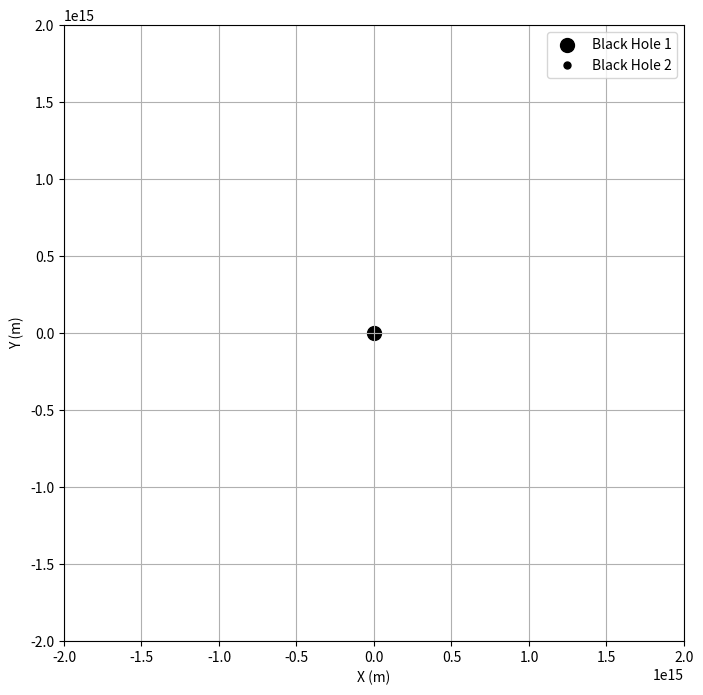

Source code (Python):
import numpy as np
import matplotlib.pyplot as plt
import matplotlib.animation as animation

def planet2D(x_0, y_0, vx_0, vy_0, Mc, m, dt, N, merge_distance):
    G = 6.67430e-11
    M = Mc
    
    r = np.zeros((N+1, 2))
    v = np.zeros((N+1, 2))
    t = np.linspace(0, (N+1)*dt, N+1)

    r[0] = np.array([x_0, y_0])
    v[0] = np.array([vx_0, vy_0])

    r[1] = r[0] + v[0] * dt 

    for i in range(1, N):
        r_norm = np.linalg.norm(r[i])
        if r_norm < merge_distance:
            r = r[:i+1]
            break
        a = -G * M * r[i] / r_norm**3
        r[i+1] = 2 * r[i] - r[i-1] + a * dt**2
    
    return r, t[:len(r)]

x_0, y_0 = 1.0e15, 0
vx_0, vy_0 = 0, 1e7
Mc, m = 9.945e39, 1.989e39
dt, N = 60*60*24, 1000
merge_distance = 3.8e13

r, t = planet2D(x_0, y_0, vx_0, vy_0, Mc, m, dt, N, merge_distance)

fig, ax = plt.subplots(figsize=(8, 8))
ax.set_xlim(-2e15, 2e15)
ax.set_ylim(-2e15, 2e15)
ax.set_xlabel('X (m)')
ax.set_ylabel('Y (m)')
ax.grid()
ax.scatter(0, 0, color='#000000', label='Black Hole 1', s=100)
planet, = ax.plot([], [], 'bo', markersize=5, color='#000000', label='Black Hole 2')
trail, = ax.plot([], [], 'b-', lw=0.5)

ax.legend()

def init():
    planet.set_data([], [])
    trail.set_data([], [])
    return planet, trail

def update(frame):
    planet.set_data([r[frame, 0]], [r[frame, 1]])
    trail.set_data(r[:frame+1, 0], r[:frame+1, 1])
    return planet, trail

ani = animation.FuncAnimation(fig, update, frames=len(r), init_func=init, blit=True, interval=1)
plt.show()
